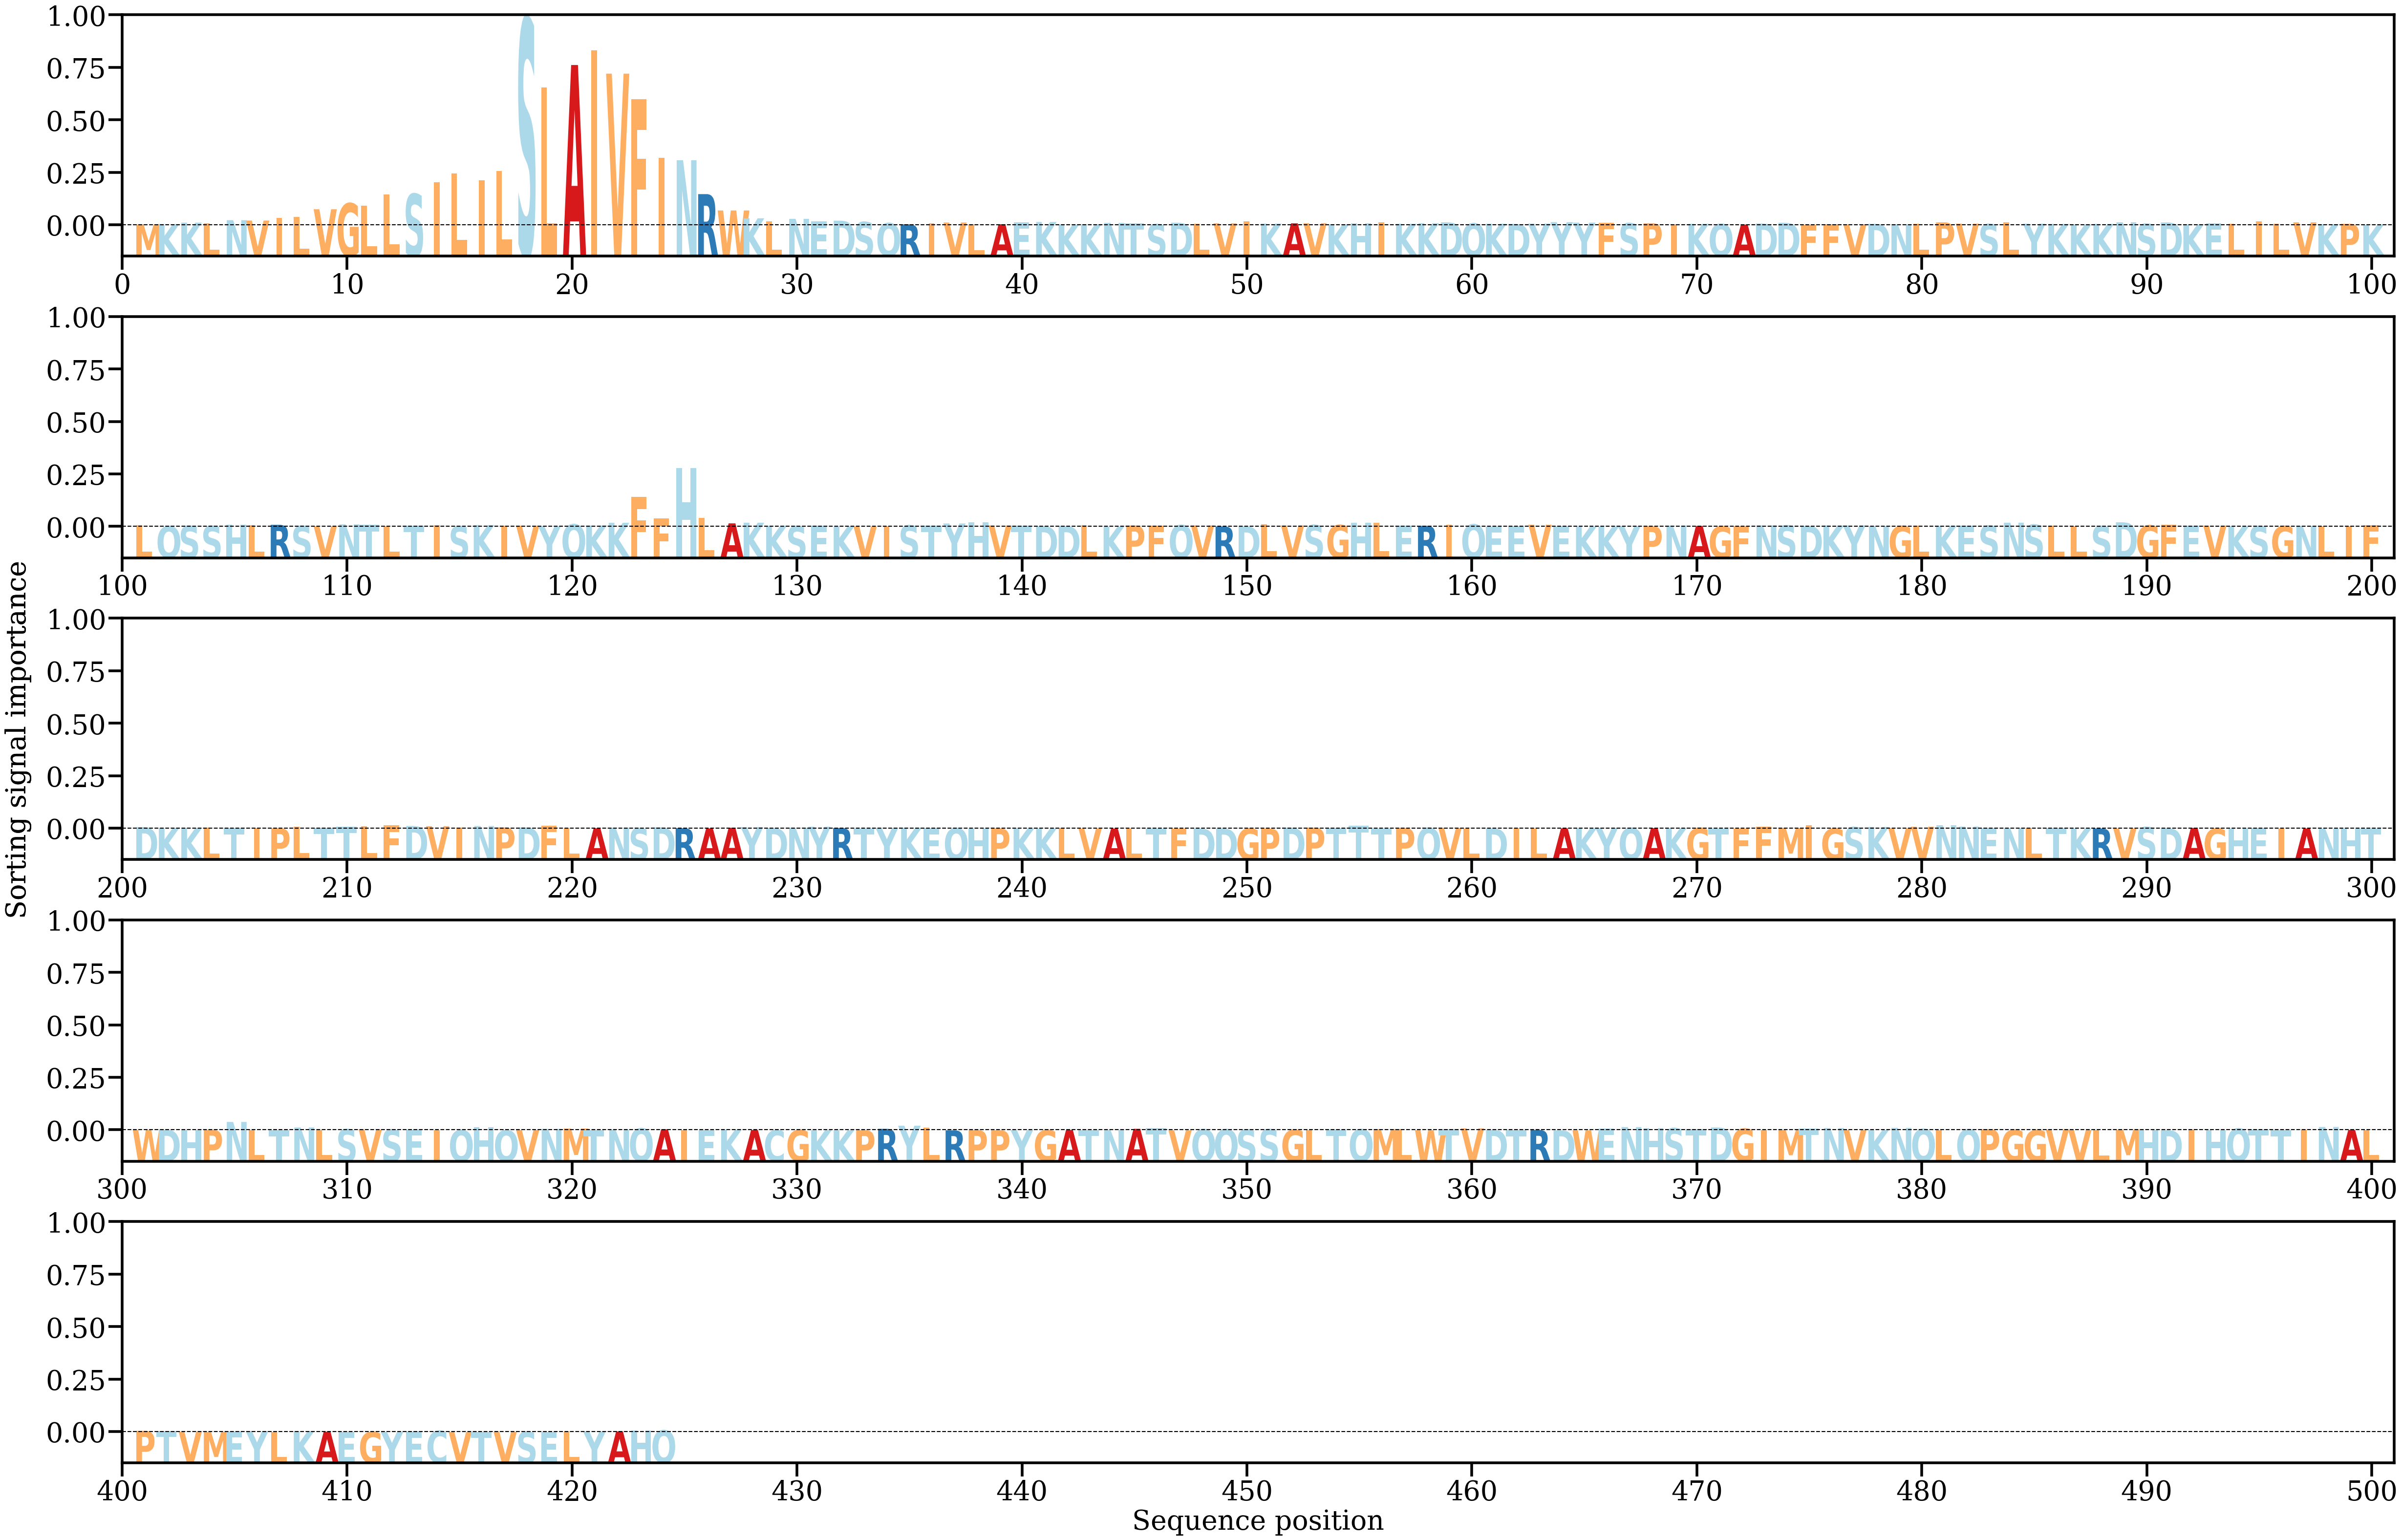

The data file committed next to this chart (first rows):
AA, Alpha
M, [0.00042139]
K, [0.00052923]
K, [0.00126119]
L, [0.00083775]
N, [0.00244877]
V, [0.00227418]
I, [0.00348928]
L, [0.0039513]
V, [0.00776009]
G, [0.01062684]
L, [0.00937425]
L, [0.01491701]
S, [0.01520406]
I, [0.02080711]
L, [0.02505209]
I, [0.02189546]
L, [0.026229]
S, [0.1003439]
L, [0.06688572]
A, [0.07781668]
I, [0.08500632]
V, [0.07362406]
F, [0.06121472]
I, [0.03273415]
N, [0.0315812]
R, [0.01510241]
W, [0.00717059]
K, [0.00336388]
L, [0.00181368]
N, [0.00310302]
E, [0.00198804]
D, [0.00220381]
S, [0.00158396]
Q, [0.00101283]
R, [0.00042398]
I, [0.00094844]
V, [0.00132517]
L, [0.00043784]
A, [0.00047774]
E, [0.0014729]
K, [0.0015668]
K, [0.00028347]
K, [0.00048821]
N, [0.00114319]
T, [0.00087555]
S, [0.00049466]
D, [0.00123389]
L, [0.00078357]
V, [0.00095276]
I, [0.00199206]
K, [0.00078831]
A, [0.00092023]
V, [0.00099433]
K, [0.00042741]
H, [0.00092539]
I, [0.00131075]
K, [0.00067853]
K, [0.00099896]
D, [0.00139648]
Q, [0.00089384]
... 364 more rows
